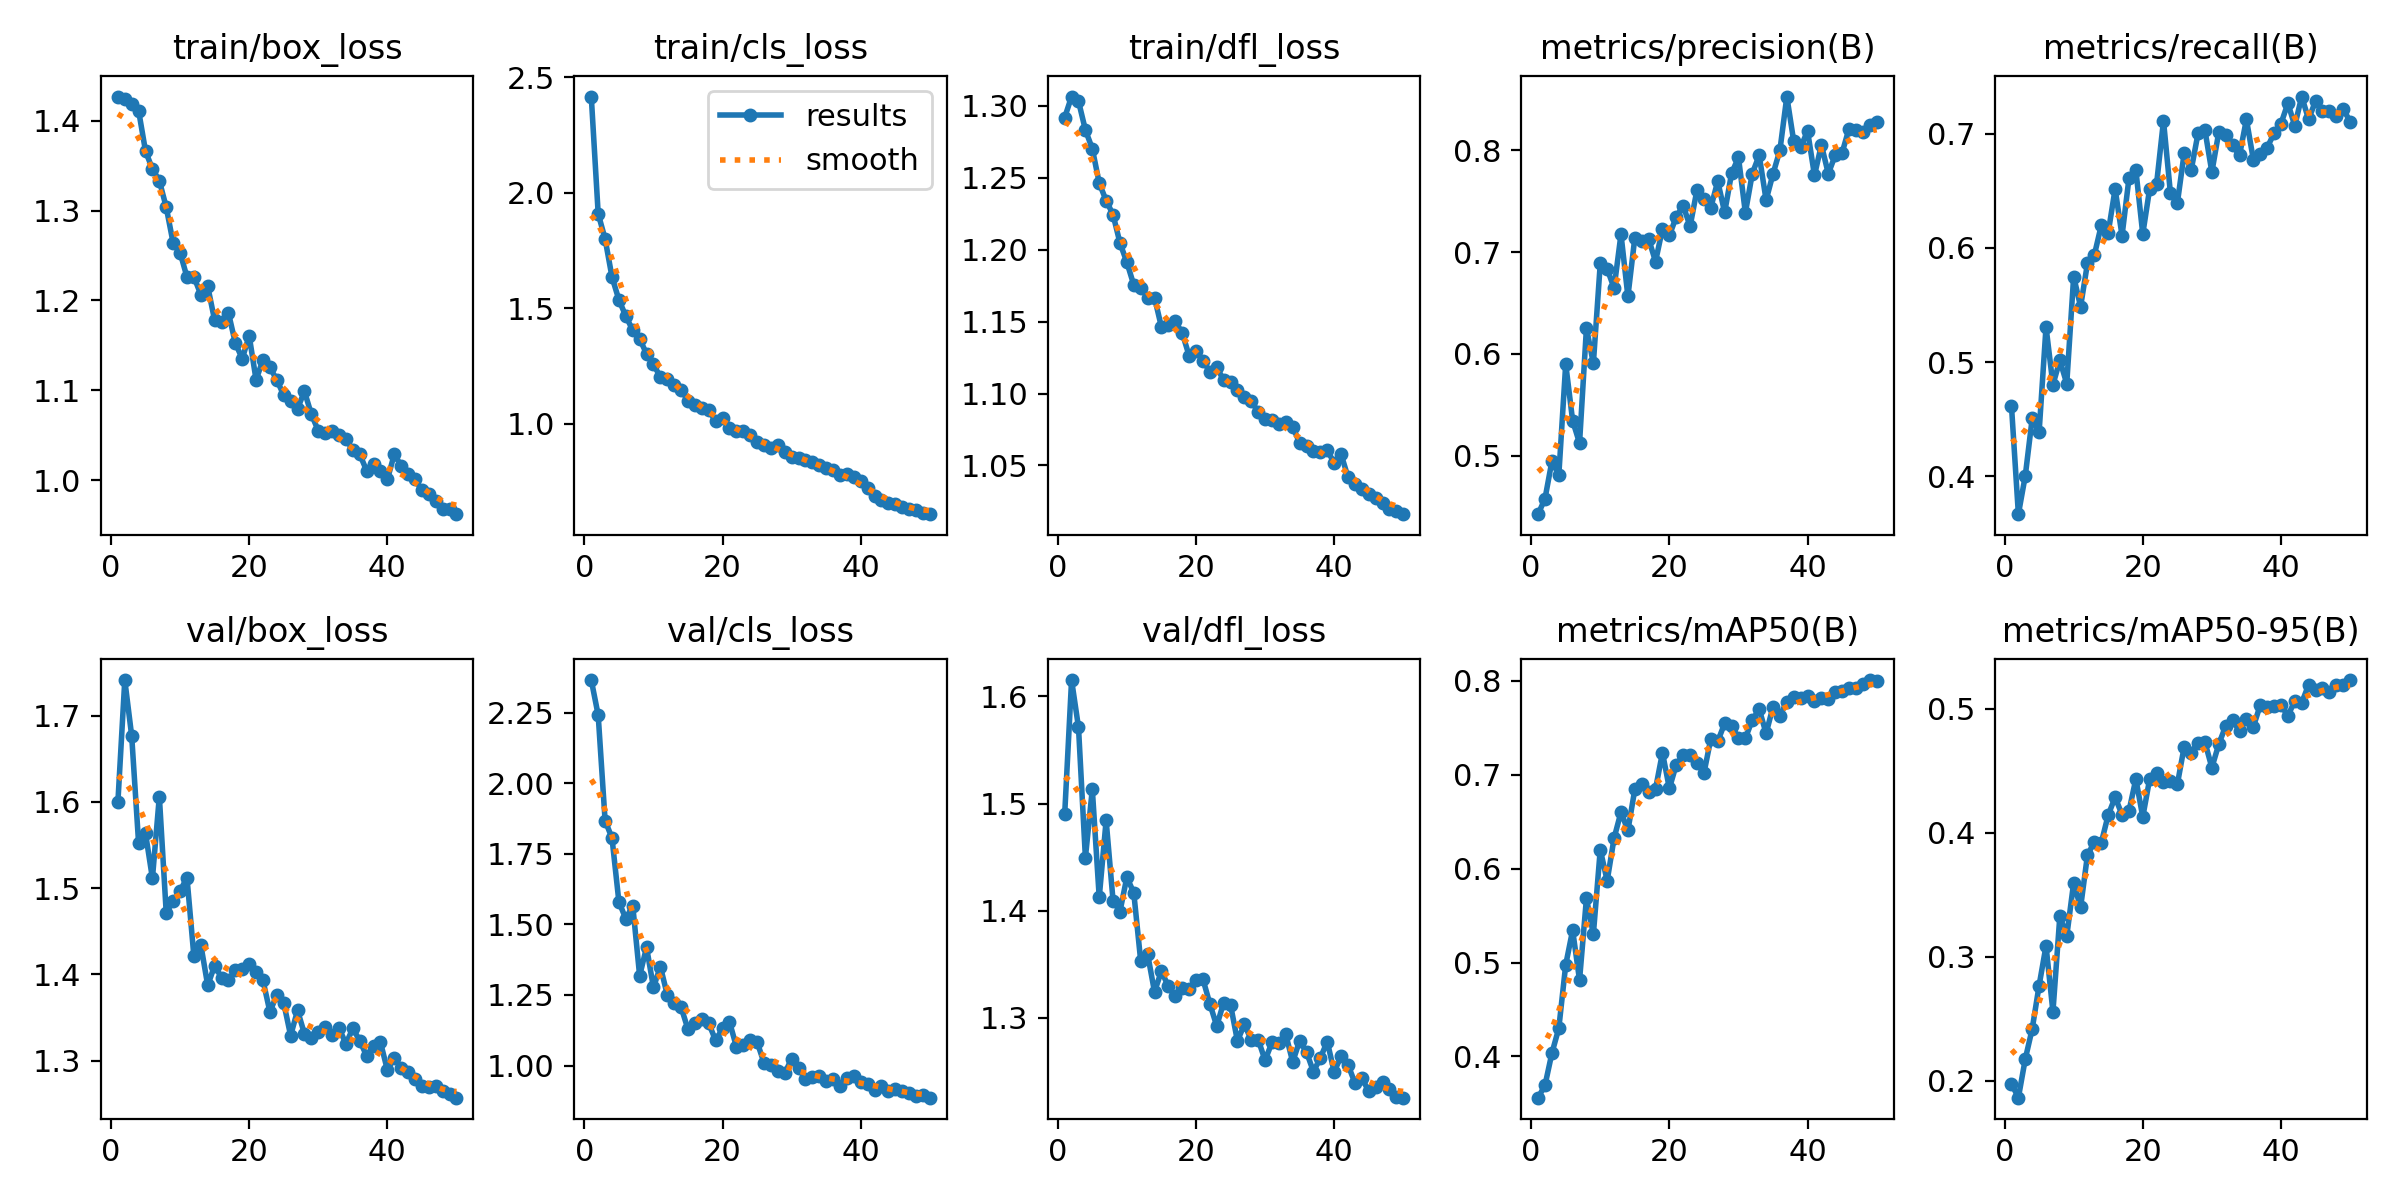

Values plotted in this chart, from the file beside it:
epoch, time, train/box_loss, train/cls_loss, train/dfl_loss, metrics/precision(B), metrics/recall(B), metrics/mAP50(B), metrics/mAP50-95(B), val/box_loss, val/cls_loss, val/dfl_loss, lr/pg0, lr/pg1, lr/pg2
1, 768.9, 1.427, 2.417, 1.292, 0.4427, 0.4616, 0.3561, 0.1977, 1.599, 2.366, 1.49, 0.0004144, 0.0004144, 0.0004144
2, 1485, 1.424, 1.909, 1.306, 0.4578, 0.3669, 0.3692, 0.1865, 1.741, 2.242, 1.615, 0.0008146, 0.0008146, 0.0008146
3, 2205, 1.418, 1.8, 1.303, 0.4947, 0.4005, 0.4035, 0.2177, 1.677, 1.868, 1.571, 0.001198, 0.001198, 0.001198
4, 2913, 1.411, 1.635, 1.283, 0.481, 0.4508, 0.43, 0.2419, 1.552, 1.806, 1.449, 0.001176, 0.001176, 0.001176
5, 3616, 1.366, 1.536, 1.27, 0.5901, 0.4389, 0.4976, 0.2769, 1.564, 1.58, 1.513, 0.001151, 0.001151, 0.001151
6, 4327, 1.346, 1.466, 1.246, 0.5345, 0.5308, 0.5344, 0.3088, 1.511, 1.52, 1.412, 0.001126, 0.001126, 0.001126
7, 5049, 1.333, 1.405, 1.234, 0.5125, 0.4802, 0.4813, 0.2557, 1.606, 1.567, 1.484, 0.001102, 0.001102, 0.001102
8, 5765, 1.304, 1.368, 1.224, 0.6254, 0.5015, 0.5684, 0.3328, 1.471, 1.318, 1.409, 0.001077, 0.001077, 0.001077
9, 6477, 1.264, 1.303, 1.205, 0.5907, 0.4812, 0.5301, 0.3166, 1.486, 1.419, 1.399, 0.001052, 0.001052, 0.001052
10, 7190, 1.253, 1.257, 1.191, 0.6888, 0.5749, 0.6203, 0.3597, 1.497, 1.277, 1.431, 0.001027, 0.001027, 0.001027
11, 7905, 1.226, 1.202, 1.175, 0.6835, 0.5485, 0.5871, 0.3397, 1.512, 1.351, 1.417, 0.001002, 0.001002, 0.001002
12, 8648, 1.226, 1.194, 1.174, 0.6647, 0.5866, 0.6324, 0.3821, 1.421, 1.25, 1.353, 0.0009778, 0.0009778, 0.0009778
13, 9362, 1.207, 1.166, 1.167, 0.7176, 0.5939, 0.6603, 0.3925, 1.435, 1.22, 1.359, 0.000953, 0.000953, 0.000953
14, 10137, 1.216, 1.146, 1.167, 0.6565, 0.6198, 0.6408, 0.3919, 1.387, 1.207, 1.324, 0.0009283, 0.0009283, 0.0009283
15, 10920, 1.178, 1.1, 1.146, 0.714, 0.6133, 0.6843, 0.4142, 1.41, 1.128, 1.343, 0.0009035, 0.0009035, 0.0009035
16, 11716, 1.176, 1.083, 1.148, 0.7112, 0.6516, 0.6904, 0.4285, 1.396, 1.152, 1.329, 0.0008787, 0.0008787, 0.0008787
17, 12458, 1.186, 1.069, 1.15, 0.7129, 0.6106, 0.6812, 0.4145, 1.394, 1.166, 1.32, 0.000854, 0.000854, 0.000854
18, 13163, 1.152, 1.058, 1.142, 0.6908, 0.6607, 0.685, 0.4173, 1.405, 1.149, 1.327, 0.0008293, 0.0008293, 0.0008293
19, 13865, 1.135, 1.011, 1.126, 0.7228, 0.6681, 0.7234, 0.4433, 1.407, 1.089, 1.327, 0.0008045, 0.0008045, 0.0008045
20, 14570, 1.161, 1.026, 1.13, 0.7164, 0.6121, 0.6855, 0.4126, 1.412, 1.132, 1.335, 0.0007797, 0.0007797, 0.0007797
21, 15270, 1.112, 0.98, 1.123, 0.7347, 0.6519, 0.7108, 0.4433, 1.403, 1.155, 1.336, 0.000755, 0.000755, 0.000755
22, 15972, 1.134, 0.9692, 1.115, 0.7456, 0.6561, 0.721, 0.4478, 1.393, 1.067, 1.313, 0.0007302, 0.0007302, 0.0007302
23, 16671, 1.125, 0.9668, 1.119, 0.7253, 0.7113, 0.7207, 0.4405, 1.357, 1.071, 1.292, 0.0007055, 0.0007055, 0.0007055
24, 17367, 1.112, 0.9518, 1.109, 0.7613, 0.6481, 0.7127, 0.4419, 1.376, 1.089, 1.314, 0.0006808, 0.0006808, 0.0006808
25, 18062, 1.095, 0.9193, 1.108, 0.7524, 0.6389, 0.7016, 0.4388, 1.367, 1.083, 1.312, 0.000656, 0.000656, 0.000656
26, 18757, 1.088, 0.906, 1.103, 0.7437, 0.6832, 0.7383, 0.4694, 1.329, 1.009, 1.278, 0.0006312, 0.0006312, 0.0006312
27, 19454, 1.08, 0.8947, 1.097, 0.7696, 0.6679, 0.7355, 0.4644, 1.358, 1.001, 1.294, 0.0006065, 0.0006065, 0.0006065
28, 20156, 1.099, 0.9058, 1.095, 0.739, 0.7003, 0.7548, 0.4726, 1.331, 0.982, 1.279, 0.0005818, 0.0005818, 0.0005818
29, 20856, 1.073, 0.8794, 1.087, 0.7772, 0.7029, 0.7517, 0.4729, 1.327, 0.9728, 1.279, 0.000557, 0.000557, 0.000557
30, 21553, 1.055, 0.8575, 1.082, 0.793, 0.6663, 0.7393, 0.4524, 1.333, 1.024, 1.26, 0.0005322, 0.0005322, 0.0005322
31, 22251, 1.053, 0.8528, 1.081, 0.7386, 0.7012, 0.739, 0.4713, 1.339, 0.99, 1.277, 0.0005075, 0.0005075, 0.0005075
32, 22950, 1.054, 0.8429, 1.079, 0.7771, 0.6985, 0.7581, 0.4859, 1.33, 0.9524, 1.276, 0.0004827, 0.0004827, 0.0004827
33, 23648, 1.05, 0.8325, 1.08, 0.7951, 0.6896, 0.7699, 0.4906, 1.338, 0.9606, 1.284, 0.000458, 0.000458, 0.000458
34, 24346, 1.046, 0.8197, 1.077, 0.7511, 0.681, 0.744, 0.4819, 1.32, 0.9627, 1.259, 0.0004332, 0.0004332, 0.0004332
35, 25045, 1.033, 0.8083, 1.066, 0.7768, 0.7125, 0.7725, 0.4917, 1.337, 0.9451, 1.278, 0.0004085, 0.0004085, 0.0004085
36, 25744, 1.029, 0.8002, 1.064, 0.8002, 0.6773, 0.763, 0.4852, 1.323, 0.9529, 1.268, 0.0003837, 0.0003837, 0.0003837
37, 26444, 1.01, 0.7763, 1.06, 0.8527, 0.6825, 0.7778, 0.5028, 1.306, 0.9265, 1.25, 0.000359, 0.000359, 0.000359
38, 27147, 1.018, 0.7828, 1.059, 0.8087, 0.6877, 0.7831, 0.5015, 1.317, 0.9552, 1.262, 0.0003343, 0.0003343, 0.0003343
39, 27847, 1.01, 0.7677, 1.061, 0.803, 0.7002, 0.7821, 0.5016, 1.321, 0.9646, 1.278, 0.0003095, 0.0003095, 0.0003095
40, 28549, 1.001, 0.7534, 1.052, 0.8189, 0.7087, 0.7843, 0.5026, 1.289, 0.9425, 1.249, 0.0002848, 0.0002848, 0.0002848
41, 29237, 1.029, 0.7223, 1.058, 0.7754, 0.7266, 0.7788, 0.4943, 1.304, 0.9358, 1.264, 0.00026, 0.00026, 0.00026
42, 29927, 1.016, 0.6885, 1.042, 0.8053, 0.7069, 0.7815, 0.506, 1.291, 0.9138, 1.256, 0.0002352, 0.0002352, 0.0002352
43, 30618, 1.007, 0.6709, 1.037, 0.777, 0.7325, 0.7806, 0.5046, 1.286, 0.927, 1.239, 0.0002105, 0.0002105, 0.0002105
44, 31309, 1.001, 0.6587, 1.034, 0.7951, 0.7125, 0.7885, 0.5191, 1.279, 0.91, 1.243, 0.0001857, 0.0001857, 0.0001857
45, 31999, 0.9888, 0.6516, 1.03, 0.7976, 0.7286, 0.7889, 0.5152, 1.27, 0.9174, 1.231, 0.000161, 0.000161, 0.000161
46, 32689, 0.985, 0.6405, 1.028, 0.8213, 0.7201, 0.7924, 0.5165, 1.27, 0.9113, 1.235, 0.0001363, 0.0001363, 0.0001363
47, 33379, 0.9772, 0.6313, 1.024, 0.8196, 0.7197, 0.7924, 0.5132, 1.271, 0.9026, 1.24, 0.0001115, 0.0001115, 0.0001115
48, 34068, 0.9682, 0.625, 1.02, 0.8179, 0.7157, 0.797, 0.5188, 1.264, 0.8905, 1.233, 8.675e-05, 8.675e-05, 8.675e-05
49, 34759, 0.9683, 0.6147, 1.018, 0.8247, 0.7218, 0.8008, 0.5191, 1.261, 0.8944, 1.226, 6.2e-05, 6.2e-05, 6.2e-05
50, 35449, 0.9621, 0.6084, 1.016, 0.8274, 0.7105, 0.7997, 0.523, 1.257, 0.8861, 1.225, 3.725e-05, 3.725e-05, 3.725e-05
